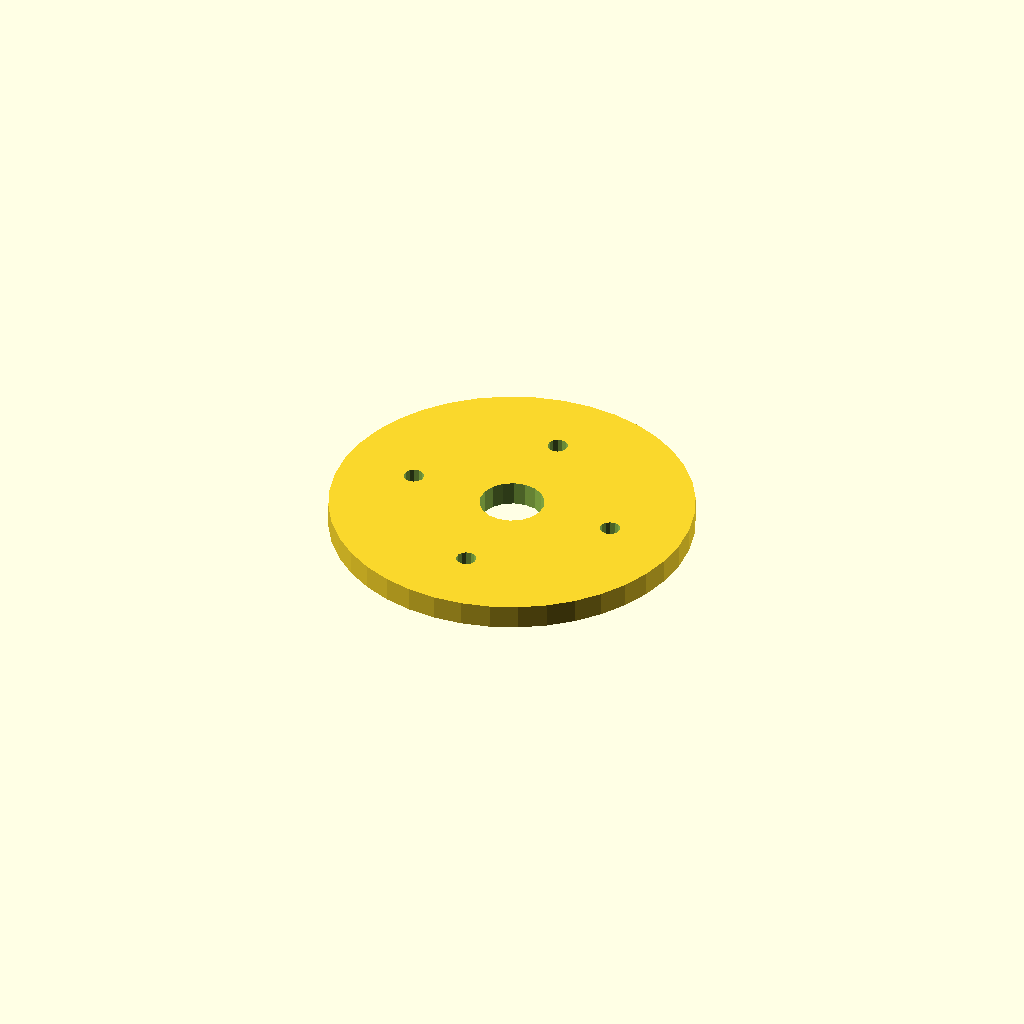
Cell 1 — every parameter at its default value.
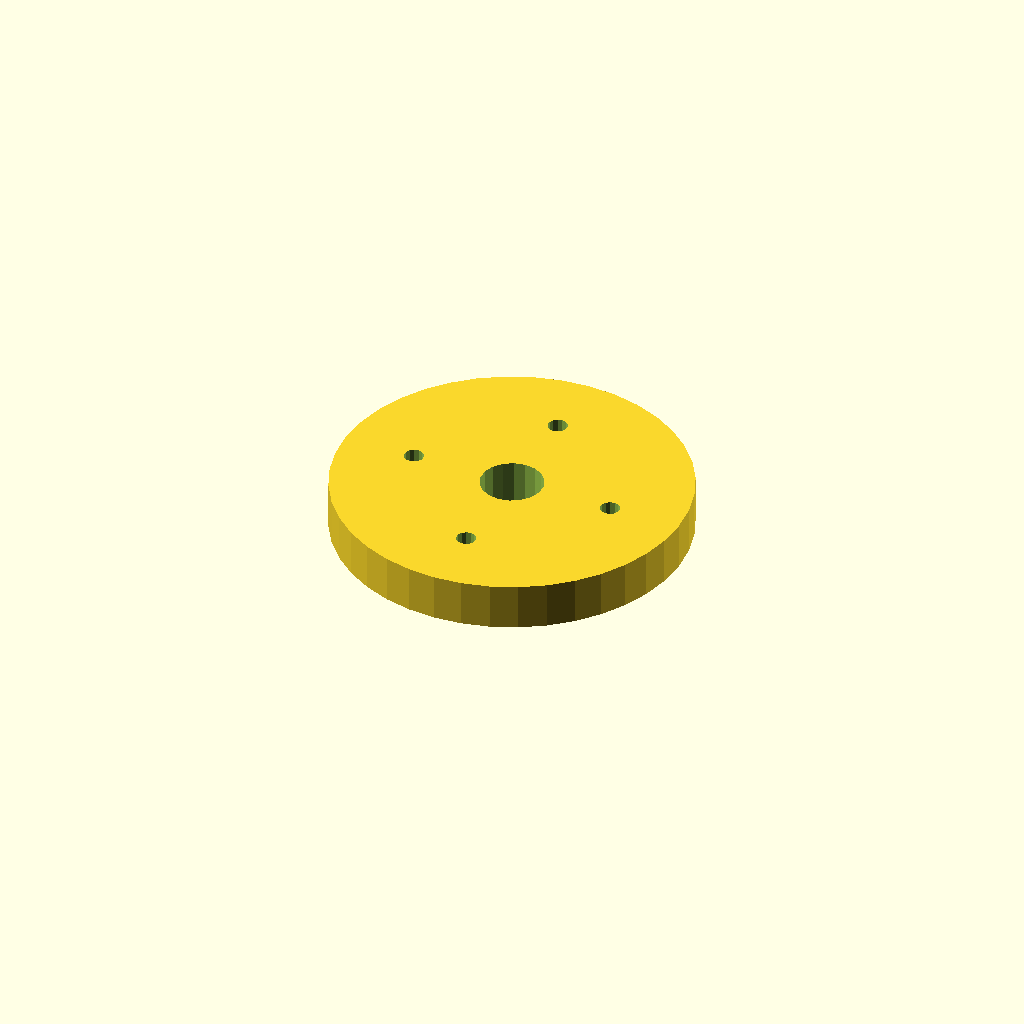
Cell 2: the same model with plate_t = 12.
All cells are drawn from one camera (rotation 55°, 0°, 25°, orthographic, colour scheme Cornfield), so only the parameter changes between them.
Source of the model, optional_data/data/sketch4/spacerplates/part_0010.scad:
$fn = 32;

// ----------------------------------------------------------------------
// Spacer plate: round flange R45, 4 bolts
// ----------------------------------------------------------------------

// --- parameters (mm) ---
bore_r = 8;               // centre bore radius
bolt_r = 2.5;             // bolt hole radius
plate_t = 6;              // plate thickness, Z (extrusion height)
flange_r = 45;            // flange radius
n_bolt = 4;               // bolt hole count
ring_r = 26.5;            // bolt circle radius

profile = [[90, 45], [89.446, 52.04], [87.798, 58.906], [85.095, 65.43], [81.406, 71.45], [76.82, 76.82], [71.45, 81.406], [65.43, 85.095], [58.906, 87.798], [52.04, 89.446], [45, 90], [37.96, 89.446], [31.094, 87.798], [24.57, 85.095], [18.55, 81.406], [13.18, 76.82], [8.594, 71.45], [4.905, 65.43], [2.202, 58.906], [0.554, 52.04], [0, 45], [0.554, 37.96], [2.202, 31.094], [4.905, 24.57], [8.594, 18.55], [13.18, 13.18], [18.55, 8.594], [24.57, 4.905], [31.094, 2.202], [37.96, 0.554], [45, 0], [52.04, 0.554], [58.906, 2.202], [65.43, 4.905], [71.45, 8.594], [76.82, 13.18], [81.406, 18.55], [85.095, 24.57], [87.798, 31.094], [89.446, 37.96]];  // primary outline, 40 points, counter clockwise
void_1 = [[52.853, 46.526], [51.857, 49.12], [50.035, 51.217], [47.605, 52.564], [44.86, 52.999], [42.133, 52.469], [39.752, 51.038], [38.003, 48.878], [37.098, 46.251], [37.147, 43.474], [38.143, 40.88], [39.965, 38.783], [42.395, 37.436], [45.14, 37.001], [47.867, 37.531], [50.248, 38.962], [51.997, 41.122], [52.902, 43.749]];  // centre bore, 18 points
void_2 = [[73.954, 45.477], [73.504, 46.495], [72.657, 47.216], [71.581, 47.499], [70.489, 47.286], [69.597, 46.621], [69.082, 45.635], [69.046, 44.523], [69.496, 43.505], [70.343, 42.784], [71.419, 42.501], [72.511, 42.714], [73.403, 43.379], [73.918, 44.365]];  // bolt hole 1, 14 points
void_3 = [[47.454, 71.977], [47.004, 72.995], [46.157, 73.716], [45.081, 73.999], [43.989, 73.786], [43.097, 73.121], [42.582, 72.135], [42.546, 71.023], [42.996, 70.005], [43.843, 69.284], [44.919, 69.001], [46.011, 69.214], [46.903, 69.879], [47.418, 70.865]];  // bolt hole 2, 14 points
void_4 = [[20.954, 45.477], [20.504, 46.495], [19.657, 47.216], [18.581, 47.499], [17.489, 47.286], [16.597, 46.621], [16.082, 45.635], [16.046, 44.523], [16.496, 43.505], [17.343, 42.784], [18.419, 42.501], [19.511, 42.714], [20.403, 43.379], [20.918, 44.365]];  // bolt hole 3, 14 points
void_5 = [[47.454, 18.977], [47.004, 19.995], [46.157, 20.716], [45.081, 20.999], [43.989, 20.786], [43.097, 20.121], [42.582, 19.135], [42.546, 18.023], [42.996, 17.005], [43.843, 16.284], [44.919, 16.001], [46.011, 16.214], [46.903, 16.879], [47.418, 17.865]];  // bolt hole 4, 14 points

// --- the one profile operation ---
difference() {
  linear_extrude(height = plate_t) polygon(points = profile);
  translate([0, 0, -1])
    linear_extrude(height = plate_t + 2) polygon(points = void_1);
  translate([0, 0, -1])
    linear_extrude(height = plate_t + 2) polygon(points = void_2);
  translate([0, 0, -1])
    linear_extrude(height = plate_t + 2) polygon(points = void_3);
  translate([0, 0, -1])
    linear_extrude(height = plate_t + 2) polygon(points = void_4);
  translate([0, 0, -1])
    linear_extrude(height = plate_t + 2) polygon(points = void_5);
}
Parameter table extracted from the source (name, type, default, range or options):
bore_r: number, default 8
bolt_r: number, default 2.5
plate_t: number, default 6
flange_r: number, default 45
n_bolt: number, default 4
ring_r: number, default 26.5
